Run: headless pygame with SDL's dummy video driver; simulated clock (each Clock.tick advances the game by its frame time, no real sleeping); random seed 0; keys injected as events and as key.get_pressed() state; no mouse input.
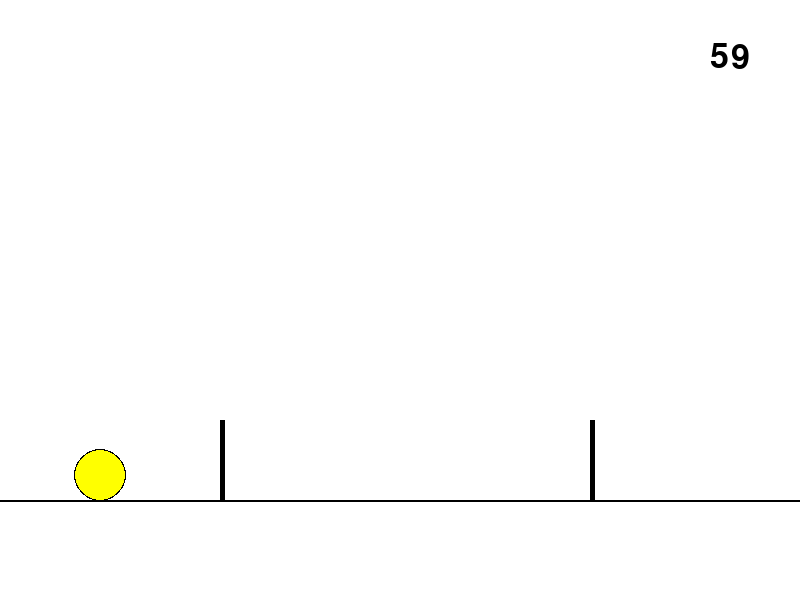
Frame 1 of 3 · flips 1–60 · no input
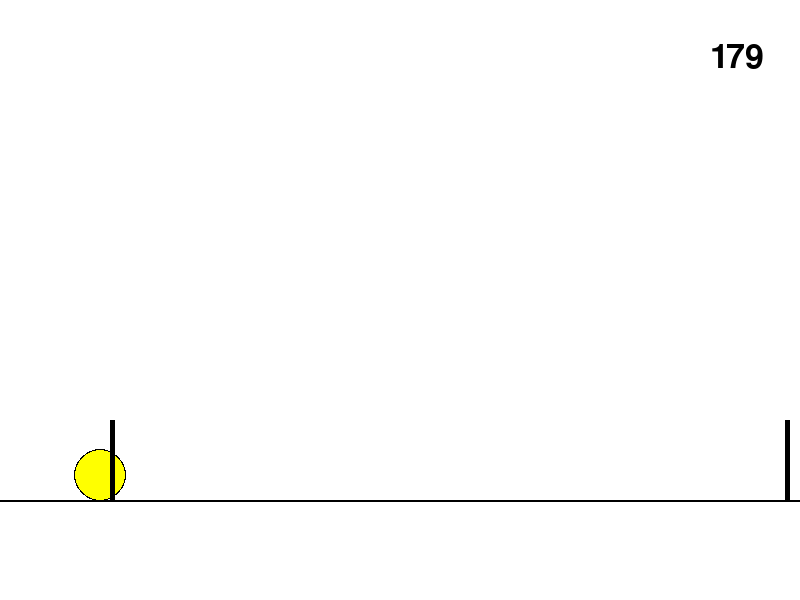
Frame 2 of 3 · flips 61–180 · tapped SPACE, RETURN · held RIGHT (→), D
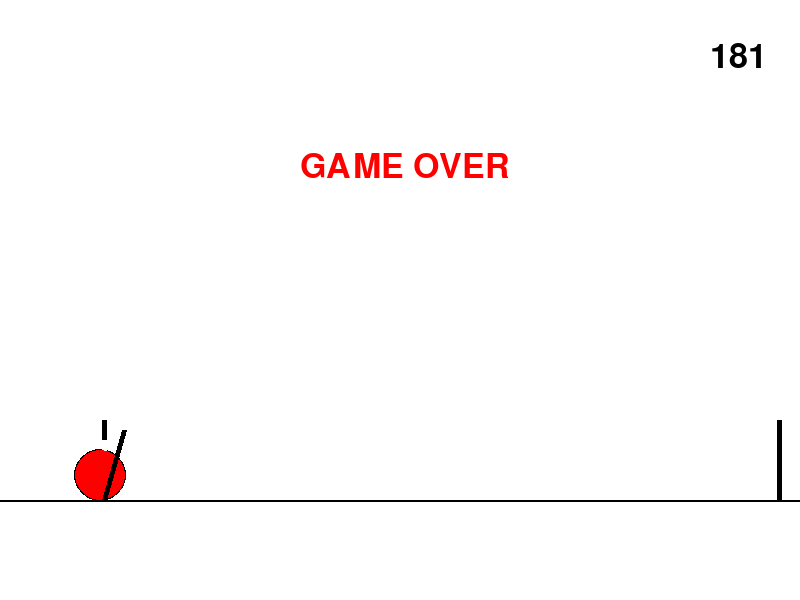
Frame 3 of 3 · flips 181–300 · held DOWN (↓), S (game ended)

The pygame program that drew these frames:

import pygame
import time
from random import *

pygame.font.init()
font=pygame.font.SysFont(None,50,0,0,None)
score=pygame.font.SysFont(None,1,0,0,None)

pygame.init()

spx=300
spy=150
def screenmess(msg,color,):
    screen_text=font.render(msg,True,color)
    GD.blit(screen_text,[spx,spy])

def scoremess(msg,color,):
    screen_text=font.render(msg,True,color)
    GD.blit(screen_text,[710,40])


white=(255,255,255)
Black=(0,0,0)
red = [255, 0, 0]
Yellow=[255,255,0]


GD=pygame.display.set_mode((800,600))

x=800
y=0
j=0
r1=0
r2=0
v1=0
v2=0
x1=400
a=0
J=0

r1=randint(-30,30)
r2 = randint( 30, 70 )
gravity=0
speed=0

clock=pygame.time.Clock()

gameexit=False
gameover=False
#Menu
while not gameover:
    GD.fill(white)

    pygame.draw.rect(GD,red,[20,20,760,560],2)
    spx = 290
    spy = 100

    screenmess("WELCOME",Black)
    spx = 290
    spy = 200

    screenmess("Avoid Walls",Black)
    spx = 230
    spy = 300

    screenmess("Jump with Up arrow ",Black)

    spx = 220
    spy = 400

    screenmess("HighJump with Space ", Black)

    pygame.display.update()
    time.sleep(4)

#Actual Game
    while not gameexit:
        for catch in pygame.event.get():
            if catch.type== pygame.QUIT:
                gameexit = True
            elif catch.type== pygame.KEYDOWN:
                if catch.key == pygame.K_UP:
                    j=1
                elif catch.key==pygame.K_SPACE:
                    J=1
   #         if catch.key == pygame.K_DOWN:
   #             y-=10
    #Draw shapes
        GD.fill(white)
        pygame.draw.circle(GD, Black, [100, 475 - y], 26, 3)
        pygame.draw.circle( GD, Yellow, [100,475-y], 25, 0)


        pygame.draw.line( GD, Black, [0, 500], [800,500], 2 )
    #if x<500:
        v1=x+r1
        v2=x1+r2
        pygame.draw.line(GD, Black, [v1, 420], [v1, 500], 5)

        pygame.draw.line(GD, Black, [v2, 420], [v2,500], 5)

    #Text Score
        a+=1
        scoremess(str(a),Black)
    #movement of walls
        x -= 4 + speed
        x1 -= 4 + speed

        if v1<10:
            x=800
            r1=randint(-150,-40)
        if v2<10:
            x1=800
            r2=randint(140,270)
        if a%200==0:
            speed+=1

    #Making sure walls are atleast a bit far

        if v1-v2 < 130:
            v2+=100
        if v1-v2 >600:
            v2-=100


        clock.tick(30)
        pygame.display.update()


    #collision
        if v1<105 and v1>95 and y<75:
            pygame.draw.line(GD, white, [v1, 440], [v1, 500], 5)
            pygame.draw.circle(GD, red, [100, 475 - y], 25, 0)

            pygame.draw.line(GD, Black, [v1+20, 430], [v1, 500], 5)

            gameexit=True



        if v2<105 and v2>95 and y<75:
            pygame.draw.line(GD, white, [v2, 420], [v2, 500], 5)
            pygame.draw.circle(GD, red, [100, 475 - y], 25, 0)

            pygame.draw.line(GD, Black, [v2+20, 430], [v2, 500], 5)

            gameexit=True

    #jump
        if j==1:
            y+=15-gravity
            gravity+=1
        if y==0:
            j=0
            gravity=0
    #Highjump
        if J==1:
            y+=20-gravity
            gravity+=1
        if y==0:
            J=0
            gravity=0


    gameover=True
spx=300
spy=150
screenmess("GAME OVER",red)
pygame.display.update()
time.sleep(4)
pygame.quit()
quit()
